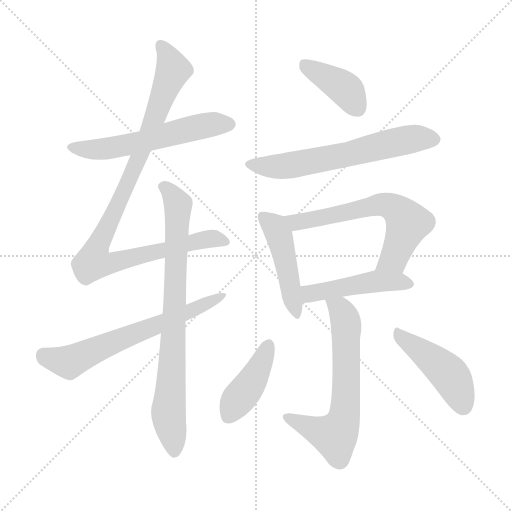
t = 0.00 s
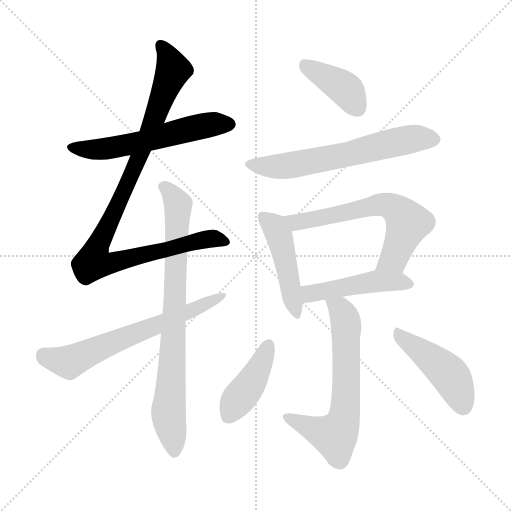
t = 1.85 s
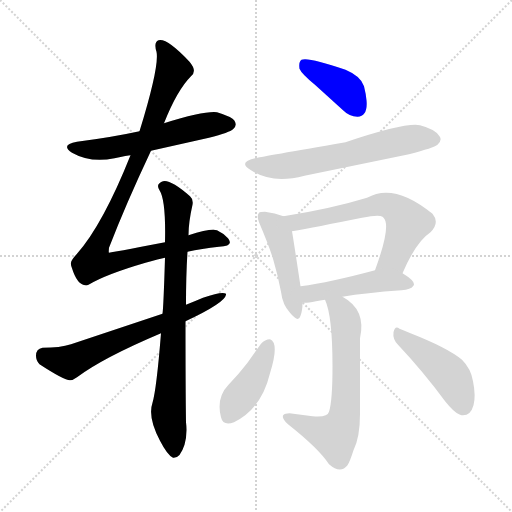
t = 3.70 s
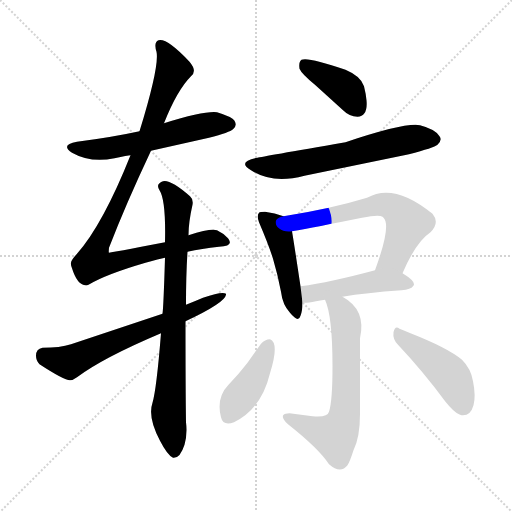
t = 5.55 s
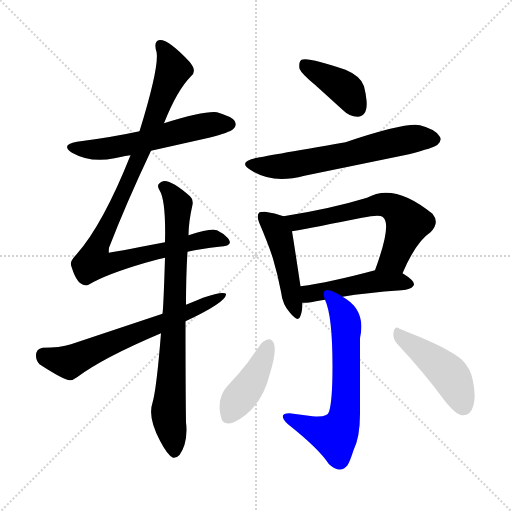
t = 7.39 s
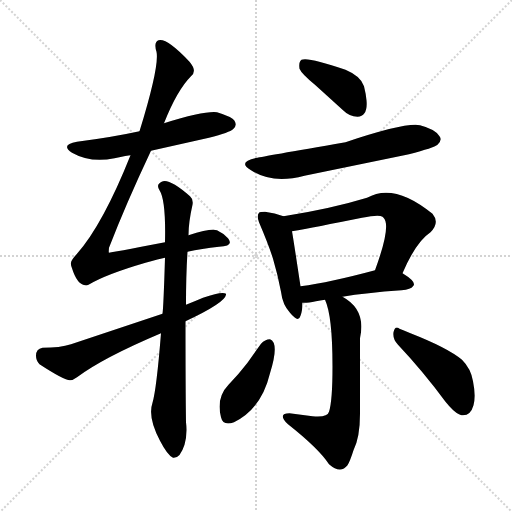
t = 9.24 s

The animated SVG that drew these frames (rendered in a browser with its animation timeline set to each time). Animation: 12 CSS @keyframes rules; one cycle of 9.24 s.

<svg version="1.1" viewBox="0 0 1024 1024" xmlns="http://www.w3.org/2000/svg">
  <g stroke="lightgray" stroke-dasharray="1,1" stroke-width="1" transform="scale(4, 4)">
    <line x1="0" y1="0" x2="256" y2="256"></line>
    <line x1="256" y1="0" x2="0" y2="256"></line>
    <line x1="128" y1="0" x2="128" y2="256"></line>
    <line x1="0" y1="128" x2="256" y2="128"></line>
  </g>
<g transform="scale(1, -1) translate(0, -900)">
   <style type="text/css">
    @keyframes keyframes0 {
      from {
       stroke: blue;
       stroke-dashoffset: 575;
       stroke-width: 128;
       }
       65% {
       animation-timing-function: step-end;
       stroke: blue;
       stroke-dashoffset: 0;
       stroke-width: 128;
       }
       to {
       stroke: black;
       stroke-width: 1024;
       }
       }
       #make-me-a-hanzi-animation-0 {
         animation: keyframes0 0.717936s both;
         animation-delay: 0.000000s;
         animation-timing-function: linear;
       }
    @keyframes keyframes1 {
      from {
       stroke: blue;
       stroke-dashoffset: 994;
       stroke-width: 128;
       }
       76% {
       animation-timing-function: step-end;
       stroke: blue;
       stroke-dashoffset: 0;
       stroke-width: 128;
       }
       to {
       stroke: black;
       stroke-width: 1024;
       }
       }
       #make-me-a-hanzi-animation-1 {
         animation: keyframes1 1.058919s both;
         animation-delay: 0.717936s;
         animation-timing-function: linear;
       }
    @keyframes keyframes2 {
      from {
       stroke: blue;
       stroke-dashoffset: 798;
       stroke-width: 128;
       }
       72% {
       animation-timing-function: step-end;
       stroke: blue;
       stroke-dashoffset: 0;
       stroke-width: 128;
       }
       to {
       stroke: black;
       stroke-width: 1024;
       }
       }
       #make-me-a-hanzi-animation-2 {
         animation: keyframes2 0.899414s both;
         animation-delay: 1.776855s;
         animation-timing-function: linear;
       }
    @keyframes keyframes3 {
      from {
       stroke: blue;
       stroke-dashoffset: 649;
       stroke-width: 128;
       }
       68% {
       animation-timing-function: step-end;
       stroke: blue;
       stroke-dashoffset: 0;
       stroke-width: 128;
       }
       to {
       stroke: black;
       stroke-width: 1024;
       }
       }
       #make-me-a-hanzi-animation-3 {
         animation: keyframes3 0.778158s both;
         animation-delay: 2.676270s;
         animation-timing-function: linear;
       }
    @keyframes keyframes4 {
      from {
       stroke: blue;
       stroke-dashoffset: 400;
       stroke-width: 128;
       }
       57% {
       animation-timing-function: step-end;
       stroke: blue;
       stroke-dashoffset: 0;
       stroke-width: 128;
       }
       to {
       stroke: black;
       stroke-width: 1024;
       }
       }
       #make-me-a-hanzi-animation-4 {
         animation: keyframes4 0.575521s both;
         animation-delay: 3.454427s;
         animation-timing-function: linear;
       }
    @keyframes keyframes5 {
      from {
       stroke: blue;
       stroke-dashoffset: 627;
       stroke-width: 128;
       }
       67% {
       animation-timing-function: step-end;
       stroke: blue;
       stroke-dashoffset: 0;
       stroke-width: 128;
       }
       to {
       stroke: black;
       stroke-width: 1024;
       }
       }
       #make-me-a-hanzi-animation-5 {
         animation: keyframes5 0.760254s both;
         animation-delay: 4.029948s;
         animation-timing-function: linear;
       }
    @keyframes keyframes6 {
      from {
       stroke: blue;
       stroke-dashoffset: 467;
       stroke-width: 128;
       }
       60% {
       animation-timing-function: step-end;
       stroke: blue;
       stroke-dashoffset: 0;
       stroke-width: 128;
       }
       to {
       stroke: black;
       stroke-width: 1024;
       }
       }
       #make-me-a-hanzi-animation-6 {
         animation: keyframes6 0.630046s both;
         animation-delay: 4.790202s;
         animation-timing-function: linear;
       }
    @keyframes keyframes7 {
      from {
       stroke: blue;
       stroke-dashoffset: 625;
       stroke-width: 128;
       }
       67% {
       animation-timing-function: step-end;
       stroke: blue;
       stroke-dashoffset: 0;
       stroke-width: 128;
       }
       to {
       stroke: black;
       stroke-width: 1024;
       }
       }
       #make-me-a-hanzi-animation-7 {
         animation: keyframes7 0.758626s both;
         animation-delay: 5.420247s;
         animation-timing-function: linear;
       }
    @keyframes keyframes8 {
      from {
       stroke: blue;
       stroke-dashoffset: 474;
       stroke-width: 128;
       }
       61% {
       animation-timing-function: step-end;
       stroke: blue;
       stroke-dashoffset: 0;
       stroke-width: 128;
       }
       to {
       stroke: black;
       stroke-width: 1024;
       }
       }
       #make-me-a-hanzi-animation-8 {
         animation: keyframes8 0.635742s both;
         animation-delay: 6.178874s;
         animation-timing-function: linear;
       }
    @keyframes keyframes9 {
      from {
       stroke: blue;
       stroke-dashoffset: 649;
       stroke-width: 128;
       }
       68% {
       animation-timing-function: step-end;
       stroke: blue;
       stroke-dashoffset: 0;
       stroke-width: 128;
       }
       to {
       stroke: black;
       stroke-width: 1024;
       }
       }
       #make-me-a-hanzi-animation-9 {
         animation: keyframes9 0.778158s both;
         animation-delay: 6.814616s;
         animation-timing-function: linear;
       }
    @keyframes keyframes10 {
      from {
       stroke: blue;
       stroke-dashoffset: 420;
       stroke-width: 128;
       }
       58% {
       animation-timing-function: step-end;
       stroke: blue;
       stroke-dashoffset: 0;
       stroke-width: 128;
       }
       to {
       stroke: black;
       stroke-width: 1024;
       }
       }
       #make-me-a-hanzi-animation-10 {
         animation: keyframes10 0.591797s both;
         animation-delay: 7.592773s;
         animation-timing-function: linear;
       }
    @keyframes keyframes11 {
      from {
       stroke: blue;
       stroke-dashoffset: 455;
       stroke-width: 128;
       }
       60% {
       animation-timing-function: step-end;
       stroke: blue;
       stroke-dashoffset: 0;
       stroke-width: 128;
       }
       to {
       stroke: black;
       stroke-width: 1024;
       }
       }
       #make-me-a-hanzi-animation-11 {
         animation: keyframes11 0.620280s both;
         animation-delay: 8.184570s;
         animation-timing-function: linear;
       }
</style>
<path d="M 302.0 598.5 L 418.0 624.5 Q 460.0 635.5 466.0 641.5 Q 475.0 648.5 469.0 658.5 Q 464.0 666.5 434.0 675.5 Q 409.0 678.5 328.0 653.5 L 279.0 637.5 Q 224.0 625.5 154.0 616.5 Q 120.0 610.5 144.0 594.5 Q 181.0 573.5 229.0 583.5 Q 256.0 589.5 261.0 589.5 L 302.0 598.5 Z" fill="lightgray"></path> 
<path d="M 375.0 396.5 Q 403.0 402.5 438.0 406.5 Q 469.0 407.5 456.0 423.5 Q 447.0 433.5 434.0 439.5 Q 421.0 443.5 377.0 429.5 L 330.0 415.5 Q 220.0 394.5 218.0 394.5 Q 217.0 394.5 218.0 404.5 Q 252.0 492.5 302.0 598.5 L 328.0 653.5 Q 354.0 719.5 382.0 747.5 Q 395.0 757.5 379.0 776.5 Q 334.0 824.5 317.0 819.5 Q 307.0 815.5 313.0 796.5 Q 319.0 767.5 279.0 637.5 L 261.0 589.5 Q 206.0 451.5 154.0 392.5 Q 142.0 379.5 142.0 374.5 Q 141.0 370.5 144.0 363.5 Q 154.0 331.5 170.0 329.5 Q 173.0 328.5 177.0 330.5 Q 212.0 351.5 291.0 374.5 Q 319.0 382.5 330.0 384.5 L 375.0 396.5 Z" fill="lightgray"></path> 
<path d="M 322.0 233.5 Q 313.0 121.5 305.0 94.5 Q 295.0 65.5 320.0 18.5 Q 335.0 -10.5 346.0 -15.5 Q 360.0 -17.5 369.0 10.5 Q 375.0 31.5 372.0 55.5 Q 371.0 125.5 371.0 257.5 L 372.0 290.5 Q 372.0 351.5 375.0 396.5 L 377.0 429.5 Q 377.0 455.5 385.0 490.5 Q 387.0 501.5 380.0 507.5 Q 341.0 541.5 326.0 537.5 Q 322.0 536.5 319.0 533.5 Q 313.0 529.5 319.0 519.5 Q 332.0 499.5 330.0 415.5 L 330.0 384.5 Q 327.0 285.5 325.0 272.5 L 322.0 233.5 Z" fill="lightgray"></path> 
<path d="M 371.0 257.5 Q 450.0 294.5 452.0 310.5 L 452.0 312.5 Q 444.0 317.5 406.0 304.5 Q 392.0 298.5 372.0 290.5 L 325.0 272.5 L 142.0 211.5 Q 120.0 204.5 85.0 204.5 Q 72.0 202.5 72.0 188.5 Q 72.0 178.5 79.0 171.5 Q 128.0 139.5 140.0 139.5 Q 146.0 139.5 154.0 145.5 Q 206.0 184.5 322.0 233.5 L 371.0 257.5 Z" fill="lightgray"></path> 
<path d="M 631.0 729.5 L 685.0 680.5 Q 699.0 666.5 715.0 666.5 Q 736.0 667.5 733.0 699.5 Q 732.0 711.5 728.0 727.5 Q 722.0 747.5 691.0 760.5 Q 616.0 786.5 603.0 780.5 Q 597.0 776.5 599.0 762.5 Q 603.0 752.5 631.0 729.5 Z" fill="lightgray"></path> 
<path d="M 515.0 584.5 Q 473.0 576.5 502.0 559.5 Q 544.0 531.5 609.0 548.5 L 818.0 591.5 Q 868.0 604.5 875.0 610.5 Q 885.0 619.5 879.0 627.5 Q 871.0 641.5 840.0 649.5 Q 811.0 655.5 691.0 615.5 Q 523.0 586.5 515.0 584.5 Z" fill="lightgray"></path> 
<path d="M 567.0 467.5 Q 550.0 474.5 530.0 476.5 Q 520.0 476.5 518.0 474.5 Q 513.0 468.5 518.0 455.5 Q 538.0 408.5 546.0 382.5 Q 555.0 352.5 562.0 316.5 Q 565.0 290.5 580.0 274.5 Q 597.0 253.5 601.0 268.5 Q 605.0 278.5 605.0 294.5 L 601.0 327.5 Q 587.0 420.5 584.0 437.5 C 580.0 462.5 580.0 462.5 567.0 467.5 Z" fill="lightgray"></path> 
<path d="M 805.0 353.5 Q 832.0 416.5 861.0 435.5 Q 880.0 454.5 865.0 472.5 Q 788.0 535.5 734.0 504.5 Q 662.0 482.5 567.0 467.5 C 537.0 462.5 554.0 432.5 584.0 437.5 Q 630.0 445.5 724.0 464.5 Q 758.0 471.5 765.0 466.5 L 767.0 464.5 Q 783.0 449.5 750.0 359.5 C 740.0 331.5 793.0 326.5 805.0 353.5 Z" fill="lightgray"></path> 
<path d="M 685.0 306.5 Q 731.0 314.5 803.0 319.5 Q 822.0 321.5 826.0 327.5 Q 828.0 329.5 828.0 331.5 Q 828.0 339.5 805.0 353.5 C 782.0 368.5 779.0 367.5 750.0 359.5 Q 661.0 335.5 601.0 327.5 C 571.0 323.5 575.0 294.5 605.0 294.5 Q 613.0 293.5 632.0 297.5 Q 640.0 299.5 650.0 300.5 L 685.0 306.5 Z" fill="lightgray"></path> 
<path d="M 650.0 300.5 Q 665.0 268.5 665.0 167.5 Q 665.0 97.5 658.0 76.5 Q 655.0 64.5 625.0 67.5 L 579.0 73.5 Q 560.0 73.5 568.0 60.5 Q 571.0 55.5 576.0 51.5 Q 638.0 2.5 658.0 -28.5 Q 681.0 -48.5 695.0 -30.5 Q 700.0 -22.5 707.0 -0.5 Q 720.0 25.5 720.0 72.5 L 720.0 206.5 Q 720.0 214.5 720.0 223.5 Q 733.0 280.5 685.0 306.5 C 660.0 322.5 640.0 328.5 650.0 300.5 Z" fill="lightgray"></path> 
<path d="M 540.0 221.5 Q 530.0 221.5 522.0 212.5 L 495.0 174.5 Q 479.0 153.5 457.0 130.5 Q 432.0 104.5 442.0 65.5 Q 446.0 47.5 468.0 55.5 Q 523.0 82.5 540.0 153.5 Q 559.0 214.5 540.0 221.5 Z" fill="lightgray"></path> 
<path d="M 796.0 210.5 Q 846.0 157.5 891.0 96.5 Q 907.0 76.5 918.0 71.5 Q 920.0 70.5 923.0 69.5 Q 941.0 67.5 947.0 89.5 Q 952.0 107.5 946.0 137.5 Q 942.0 162.5 924.0 180.5 Q 895.0 204.5 821.0 233.5 Q 808.0 239.5 799.0 242.5 Q 790.0 249.5 787.0 235.5 Q 785.0 221.5 796.0 210.5 Z" fill="lightgray"></path> 
      <clipPath id="make-me-a-hanzi-clip-0">
      <path d="M 302.0 598.5 L 418.0 624.5 Q 460.0 635.5 466.0 641.5 Q 475.0 648.5 469.0 658.5 Q 464.0 666.5 434.0 675.5 Q 409.0 678.5 328.0 653.5 L 279.0 637.5 Q 224.0 625.5 154.0 616.5 Q 120.0 610.5 144.0 594.5 Q 181.0 573.5 229.0 583.5 Q 256.0 589.5 261.0 589.5 L 302.0 598.5 Z" fill="lightgray"></path>
      </clipPath>
      <path clip-path="url(#make-me-a-hanzi-clip-0)" d="M 147.0 606.5 L 205.0 601.5 L 400.0 647.5 L 460.0 651.5 " fill="none" id="make-me-a-hanzi-animation-0" stroke-dasharray="447 894" stroke-linecap="round"></path>

      <clipPath id="make-me-a-hanzi-clip-1">
      <path d="M 375.0 396.5 Q 403.0 402.5 438.0 406.5 Q 469.0 407.5 456.0 423.5 Q 447.0 433.5 434.0 439.5 Q 421.0 443.5 377.0 429.5 L 330.0 415.5 Q 220.0 394.5 218.0 394.5 Q 217.0 394.5 218.0 404.5 Q 252.0 492.5 302.0 598.5 L 328.0 653.5 Q 354.0 719.5 382.0 747.5 Q 395.0 757.5 379.0 776.5 Q 334.0 824.5 317.0 819.5 Q 307.0 815.5 313.0 796.5 Q 319.0 767.5 279.0 637.5 L 261.0 589.5 Q 206.0 451.5 154.0 392.5 Q 142.0 379.5 142.0 374.5 Q 141.0 370.5 144.0 363.5 Q 154.0 331.5 170.0 329.5 Q 173.0 328.5 177.0 330.5 Q 212.0 351.5 291.0 374.5 Q 319.0 382.5 330.0 384.5 L 375.0 396.5 Z" fill="lightgray"></path>
      </clipPath>
      <path clip-path="url(#make-me-a-hanzi-clip-1)" d="M 321.0 810.5 L 347.0 761.5 L 284.0 597.5 L 197.0 412.5 L 188.0 386.5 L 190.0 374.5 L 227.0 374.5 L 421.0 422.5 L 446.0 415.5 " fill="none" id="make-me-a-hanzi-animation-1" stroke-dasharray="866 1732" stroke-linecap="round"></path>

      <clipPath id="make-me-a-hanzi-clip-2">
      <path d="M 322.0 233.5 Q 313.0 121.5 305.0 94.5 Q 295.0 65.5 320.0 18.5 Q 335.0 -10.5 346.0 -15.5 Q 360.0 -17.5 369.0 10.5 Q 375.0 31.5 372.0 55.5 Q 371.0 125.5 371.0 257.5 L 372.0 290.5 Q 372.0 351.5 375.0 396.5 L 377.0 429.5 Q 377.0 455.5 385.0 490.5 Q 387.0 501.5 380.0 507.5 Q 341.0 541.5 326.0 537.5 Q 322.0 536.5 319.0 533.5 Q 313.0 529.5 319.0 519.5 Q 332.0 499.5 330.0 415.5 L 330.0 384.5 Q 327.0 285.5 325.0 272.5 L 322.0 233.5 Z" fill="lightgray"></path>
      </clipPath>
      <path clip-path="url(#make-me-a-hanzi-clip-2)" d="M 328.0 526.5 L 356.0 491.5 L 337.0 81.5 L 348.0 -4.5 " fill="none" id="make-me-a-hanzi-animation-2" stroke-dasharray="670 1340" stroke-linecap="round"></path>

      <clipPath id="make-me-a-hanzi-clip-3">
      <path d="M 371.0 257.5 Q 450.0 294.5 452.0 310.5 L 452.0 312.5 Q 444.0 317.5 406.0 304.5 Q 392.0 298.5 372.0 290.5 L 325.0 272.5 L 142.0 211.5 Q 120.0 204.5 85.0 204.5 Q 72.0 202.5 72.0 188.5 Q 72.0 178.5 79.0 171.5 Q 128.0 139.5 140.0 139.5 Q 146.0 139.5 154.0 145.5 Q 206.0 184.5 322.0 233.5 L 371.0 257.5 Z" fill="lightgray"></path>
      </clipPath>
      <path clip-path="url(#make-me-a-hanzi-clip-3)" d="M 86.0 190.5 L 99.0 182.5 L 138.0 175.5 L 395.0 283.5 L 447.0 311.5 " fill="none" id="make-me-a-hanzi-animation-3" stroke-dasharray="521 1042" stroke-linecap="round"></path>

      <clipPath id="make-me-a-hanzi-clip-4">
      <path d="M 631.0 729.5 L 685.0 680.5 Q 699.0 666.5 715.0 666.5 Q 736.0 667.5 733.0 699.5 Q 732.0 711.5 728.0 727.5 Q 722.0 747.5 691.0 760.5 Q 616.0 786.5 603.0 780.5 Q 597.0 776.5 599.0 762.5 Q 603.0 752.5 631.0 729.5 Z" fill="lightgray"></path>
      </clipPath>
      <path clip-path="url(#make-me-a-hanzi-clip-4)" d="M 607.0 773.5 L 692.0 720.5 L 715.0 683.5 " fill="none" id="make-me-a-hanzi-animation-4" stroke-dasharray="272 544" stroke-linecap="round"></path>

      <clipPath id="make-me-a-hanzi-clip-5">
      <path d="M 515.0 584.5 Q 473.0 576.5 502.0 559.5 Q 544.0 531.5 609.0 548.5 L 818.0 591.5 Q 868.0 604.5 875.0 610.5 Q 885.0 619.5 879.0 627.5 Q 871.0 641.5 840.0 649.5 Q 811.0 655.5 691.0 615.5 Q 523.0 586.5 515.0 584.5 Z" fill="lightgray"></path>
      </clipPath>
      <path clip-path="url(#make-me-a-hanzi-clip-5)" d="M 505.0 573.5 L 528.0 566.5 L 579.0 568.5 L 813.0 620.5 L 869.0 620.5 " fill="none" id="make-me-a-hanzi-animation-5" stroke-dasharray="499 998" stroke-linecap="round"></path>

      <clipPath id="make-me-a-hanzi-clip-6">
      <path d="M 567.0 467.5 Q 550.0 474.5 530.0 476.5 Q 520.0 476.5 518.0 474.5 Q 513.0 468.5 518.0 455.5 Q 538.0 408.5 546.0 382.5 Q 555.0 352.5 562.0 316.5 Q 565.0 290.5 580.0 274.5 Q 597.0 253.5 601.0 268.5 Q 605.0 278.5 605.0 294.5 L 601.0 327.5 Q 587.0 420.5 584.0 437.5 C 580.0 462.5 580.0 462.5 567.0 467.5 Z" fill="lightgray"></path>
      </clipPath>
      <path clip-path="url(#make-me-a-hanzi-clip-6)" d="M 525.0 467.5 L 549.0 446.5 L 558.0 429.5 L 591.0 273.5 " fill="none" id="make-me-a-hanzi-animation-6" stroke-dasharray="339 678" stroke-linecap="round"></path>

      <clipPath id="make-me-a-hanzi-clip-7">
      <path d="M 805.0 353.5 Q 832.0 416.5 861.0 435.5 Q 880.0 454.5 865.0 472.5 Q 788.0 535.5 734.0 504.5 Q 662.0 482.5 567.0 467.5 C 537.0 462.5 554.0 432.5 584.0 437.5 Q 630.0 445.5 724.0 464.5 Q 758.0 471.5 765.0 466.5 L 767.0 464.5 Q 783.0 449.5 750.0 359.5 C 740.0 331.5 793.0 326.5 805.0 353.5 Z" fill="lightgray"></path>
      </clipPath>
      <path clip-path="url(#make-me-a-hanzi-clip-7)" d="M 576.0 466.5 L 593.0 455.5 L 758.0 491.5 L 787.0 484.5 L 816.0 454.5 L 787.0 383.5 L 758.0 370.5 " fill="none" id="make-me-a-hanzi-animation-7" stroke-dasharray="497 994" stroke-linecap="round"></path>

      <clipPath id="make-me-a-hanzi-clip-8">
      <path d="M 685.0 306.5 Q 731.0 314.5 803.0 319.5 Q 822.0 321.5 826.0 327.5 Q 828.0 329.5 828.0 331.5 Q 828.0 339.5 805.0 353.5 C 782.0 368.5 779.0 367.5 750.0 359.5 Q 661.0 335.5 601.0 327.5 C 571.0 323.5 575.0 294.5 605.0 294.5 Q 613.0 293.5 632.0 297.5 Q 640.0 299.5 650.0 300.5 L 685.0 306.5 Z" fill="lightgray"></path>
      </clipPath>
      <path clip-path="url(#make-me-a-hanzi-clip-8)" d="M 608.0 322.5 L 619.0 312.5 L 747.0 337.5 L 820.0 333.5 " fill="none" id="make-me-a-hanzi-animation-8" stroke-dasharray="346 692" stroke-linecap="round"></path>

      <clipPath id="make-me-a-hanzi-clip-9">
      <path d="M 650.0 300.5 Q 665.0 268.5 665.0 167.5 Q 665.0 97.5 658.0 76.5 Q 655.0 64.5 625.0 67.5 L 579.0 73.5 Q 560.0 73.5 568.0 60.5 Q 571.0 55.5 576.0 51.5 Q 638.0 2.5 658.0 -28.5 Q 681.0 -48.5 695.0 -30.5 Q 700.0 -22.5 707.0 -0.5 Q 720.0 25.5 720.0 72.5 L 720.0 206.5 Q 720.0 214.5 720.0 223.5 Q 733.0 280.5 685.0 306.5 C 660.0 322.5 640.0 328.5 650.0 300.5 Z" fill="lightgray"></path>
      </clipPath>
      <path clip-path="url(#make-me-a-hanzi-clip-9)" d="M 656.0 298.5 L 681.0 281.5 L 693.0 248.5 L 693.0 124.5 L 683.0 49.5 L 670.0 28.5 L 574.0 66.5 " fill="none" id="make-me-a-hanzi-animation-9" stroke-dasharray="521 1042" stroke-linecap="round"></path>

      <clipPath id="make-me-a-hanzi-clip-10">
      <path d="M 540.0 221.5 Q 530.0 221.5 522.0 212.5 L 495.0 174.5 Q 479.0 153.5 457.0 130.5 Q 432.0 104.5 442.0 65.5 Q 446.0 47.5 468.0 55.5 Q 523.0 82.5 540.0 153.5 Q 559.0 214.5 540.0 221.5 Z" fill="lightgray"></path>
      </clipPath>
      <path clip-path="url(#make-me-a-hanzi-clip-10)" d="M 537.0 211.5 L 505.0 139.5 L 458.0 68.5 " fill="none" id="make-me-a-hanzi-animation-10" stroke-dasharray="292 584" stroke-linecap="round"></path>

      <clipPath id="make-me-a-hanzi-clip-11">
      <path d="M 796.0 210.5 Q 846.0 157.5 891.0 96.5 Q 907.0 76.5 918.0 71.5 Q 920.0 70.5 923.0 69.5 Q 941.0 67.5 947.0 89.5 Q 952.0 107.5 946.0 137.5 Q 942.0 162.5 924.0 180.5 Q 895.0 204.5 821.0 233.5 Q 808.0 239.5 799.0 242.5 Q 790.0 249.5 787.0 235.5 Q 785.0 221.5 796.0 210.5 Z" fill="lightgray"></path>
      </clipPath>
      <path clip-path="url(#make-me-a-hanzi-clip-11)" d="M 798.0 229.5 L 899.0 150.5 L 927.0 85.5 " fill="none" id="make-me-a-hanzi-animation-11" stroke-dasharray="327 654" stroke-linecap="round"></path>

</g>
</svg>
